Run: headless pygame with SDL's dummy video driver; simulated clock (each Clock.tick advances the game by its frame time, no real sleeping); random seed 0; keys injected as events and as key.get_pressed() state; no mouse input; restart key SPACE tapped at the start of phases 3 and 4.
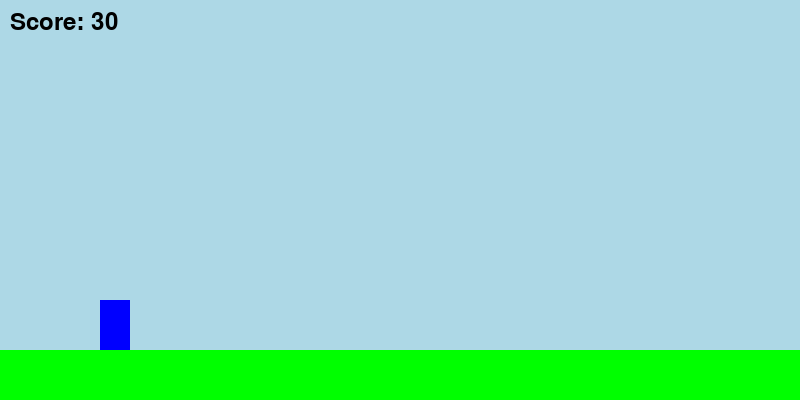
Frame 1 of 4 · flips 1–60 · no input
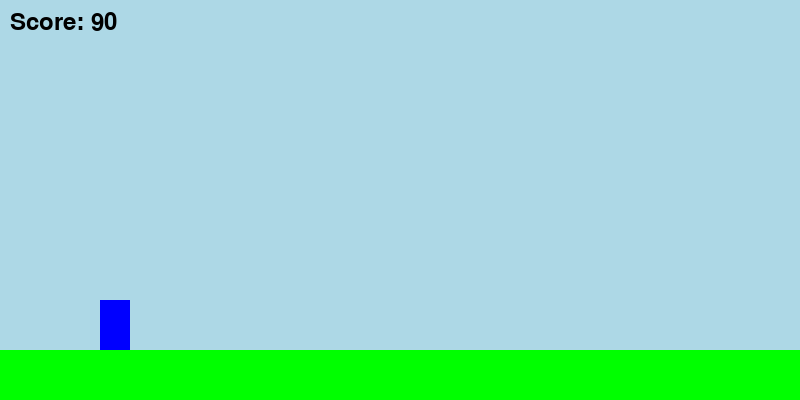
Frame 2 of 4 · flips 61–180 · tapped SPACE, RETURN · held RIGHT (→), D
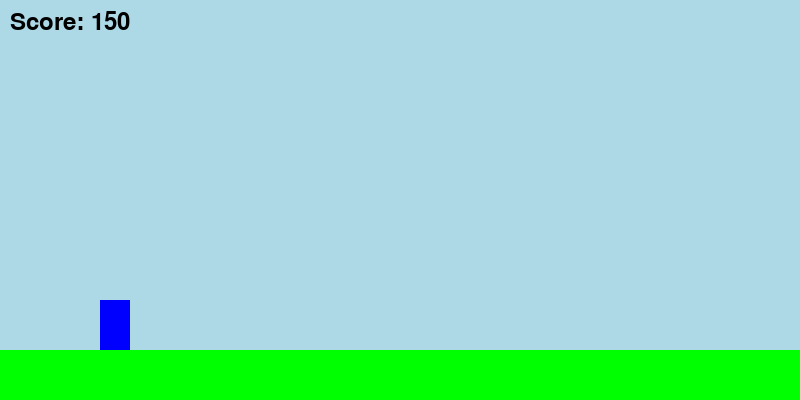
Frame 3 of 4 · flips 181–300 · tapped SPACE · held DOWN (↓), S
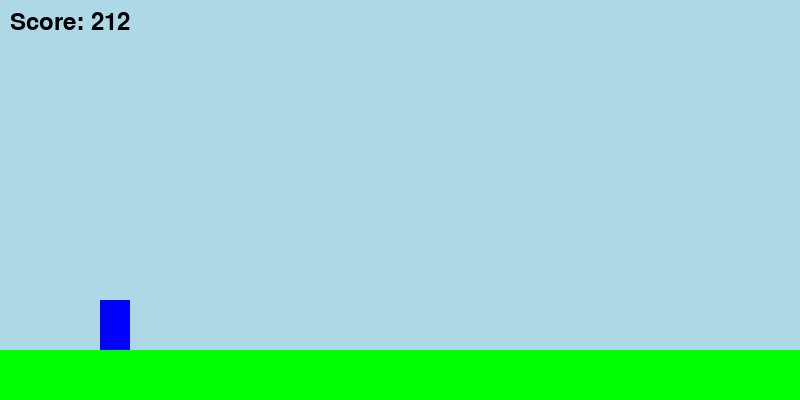
Frame 4 of 4 · flips 301–420 · tapped SPACE · held LEFT (←), A, UP (↑), W

The pygame program that drew these frames:

import pygame
import sys
import random

# Initialize Pygame
pygame.init()

# Game Constants
SCREEN_WIDTH = 800
SCREEN_HEIGHT = 400
GROUND_HEIGHT = 50
PLAYER_WIDTH = 30
PLAYER_HEIGHT = 50
OBSTACLE_WIDTH = 20
OBSTACLE_HEIGHT_MIN = 30
OBSTACLE_HEIGHT_MAX = 70
GAP_WIDTH_MIN = 80
GAP_WIDTH_MAX = 150
# Spacing between the end of one obstacle/gap and the start of the next one
MIN_GAP_BETWEEN_OBSTACLES = 150
MAX_GAP_BETWEEN_OBSTACLES = 300
PLAYER_X = 100  # Fixed X position for the player
INITIAL_GAME_SPEED = 5.0 # Use float for gradual speed increase
GRAVITY = 0.8
JUMP_VELOCITY = -15  # Initial upward velocity for jump
FPS = 60

# Colors
WHITE = (255, 255, 255)
BLACK = (0, 0, 0)
GREEN = (0, 255, 0)
RED = (255, 0, 0)
BLUE = (0, 0, 255)
LIGHT_BLUE = (173, 216, 230) # Background sky color

# Set up the display
screen = pygame.display.set_mode((SCREEN_WIDTH, SCREEN_HEIGHT))
pygame.display.set_caption("Pixel Jumper")

# Clock for controlling frame rate
clock = pygame.time.Clock()

# Font for score and game over messages
font = pygame.font.Font(None, 36)
game_over_font = pygame.font.Font(None, 72)

# Player Class
class Player(pygame.sprite.Sprite):
    def __init__(self):
        super().__init__()
        self.image = pygame.Surface([PLAYER_WIDTH, PLAYER_HEIGHT])
        self.image.fill(BLUE)
        self.rect = self.image.get_rect()
        self.rect.x = PLAYER_X
        # Player starts on the ground
        self.rect.y = SCREEN_HEIGHT - GROUND_HEIGHT - PLAYER_HEIGHT
        self.y_velocity = 0
        self.is_jumping = False
        self.is_falling = False

    def update(self):
        # Apply gravity to simulate falling
        self.y_velocity += GRAVITY
        self.rect.y += self.y_velocity

        # Ground collision logic
        if self.rect.y >= SCREEN_HEIGHT - GROUND_HEIGHT - PLAYER_HEIGHT:
            self.rect.y = SCREEN_HEIGHT - GROUND_HEIGHT - PLAYER_HEIGHT
            self.y_velocity = 0
            self.is_jumping = False
            self.is_falling = False
        elif self.y_velocity > 0: # Player is moving downwards
            self.is_falling = True
            self.is_jumping = False
        elif self.y_velocity < 0: # Player is moving upwards
            self.is_falling = False
            self.is_jumping = True

    def jump(self):
        # Allow jump only if player is on the ground and not already jumping/falling
        if self.rect.y == SCREEN_HEIGHT - GROUND_HEIGHT - PLAYER_HEIGHT and self.y_velocity == 0:
            self.is_jumping = True
            self.is_falling = False # Ensure not falling when starting a jump
            self.y_velocity = JUMP_VELOCITY # Give upward velocity

# Obstacle Class (for spike blocks and gaps)
class Obstacle(pygame.sprite.Sprite):
    def __init__(self, x, width, height, is_gap=False):
        super().__init__()
        self.is_gap = is_gap
        if not self.is_gap:
            # Spike block: visible, solid, positioned on the ground
            self.image = pygame.Surface([width, height])
            self.image.fill(RED)
            self.rect = self.image.get_rect()
            self.rect.x = x
            # Position spike blocks on top of the ground
            self.rect.y = SCREEN_HEIGHT - GROUND_HEIGHT - height
        else:
            # Gap: invisible, represents missing ground. Its rect defines the "hole" area.
            # Using SRCALPHA makes the surface transparent.
            self.image = pygame.Surface([width, height], pygame.SRCALPHA) 
            self.image.fill((0,0,0,0)) # Completely transparent
            self.rect = self.image.get_rect()
            self.rect.x = x
            # Gaps effectively occupy the ground space for collision detection
            self.rect.y = SCREEN_HEIGHT - GROUND_HEIGHT

    def update(self):
        self.rect.x -= GAME_SPEED
        # Remove obstacle if it moves off-screen to the left
        if self.rect.right < 0:
            self.kill() # Removes the sprite from all groups it belongs to

# Game Variables (initialized for the first game)
player = Player()
obstacles = pygame.sprite.Group()
score = 0
game_over = False
distance_travelled = 0
# `next_obstacle_spawn_x` tracks the minimum X coordinate where the next obstacle can begin.
# This ensures proper spacing between consecutive obstacles.
next_obstacle_spawn_x = SCREEN_WIDTH 
GAME_SPEED = INITIAL_GAME_SPEED

def reset_game():
    """Resets all game variables to their initial state for a new game."""
    global player, obstacles, score, game_over, distance_travelled, next_obstacle_spawn_x, GAME_SPEED
    player = Player()
    obstacles.empty() # Clear all existing obstacles
    score = 0
    game_over = False
    distance_travelled = 0
    next_obstacle_spawn_x = SCREEN_WIDTH # Reset for new game
    GAME_SPEED = INITIAL_GAME_SPEED # Reset speed to initial value

# --- Main Game Loop ---
running = True
while running:
    # Event handling
    for event in pygame.event.get():
        if event.type == pygame.QUIT:
            running = False
        if event.type == pygame.KEYDOWN:
            if event.key == pygame.K_SPACE or event.key == pygame.K_UP:
                if game_over:
                    reset_game() # Restart the game if it's over
                else:
                    player.jump() # Make the player jump

    if not game_over:
        # Update game elements
        player.update()
        obstacles.update()

        # Obstacle generation logic
        # Spawn a new obstacle only when there's enough space since the last one.
        # This prevents obstacles from spawning too close to each other, ensuring a clear gap.
        if SCREEN_WIDTH >= next_obstacle_spawn_x:
            # Determine the type of obstacle to spawn randomly
            choice = random.choice(["spike", "gap"])
            new_obstacle = None
            
            if choice == "spike":
                obs_height = random.randint(OBSTACLE_HEIGHT_MIN, OBSTACLE_HEIGHT_MAX)
                # Obstacles always start at the right edge of the screen
                new_obstacle = Obstacle(SCREEN_WIDTH, OBSTACLE_WIDTH, obs_height)
            elif choice == "gap":
                gap_width = random.randint(GAP_WIDTH_MIN, GAP_WIDTH_MAX)
                # Gaps have a height equal to GROUND_HEIGHT so their rect covers the ground area
                new_obstacle = Obstacle(SCREEN_WIDTH, gap_width, GROUND_HEIGHT, is_gap=True)
            
            if new_obstacle:
                obstacles.add(new_obstacle)
                # Calculate the next spawn point: current obstacle's right edge + a random gap
                next_obstacle_spawn_x = new_obstacle.rect.right + random.randint(MIN_GAP_BETWEEN_OBSTACLES, MAX_GAP_BETWEEN_OBSTACLES)

        # Collision detection
        for obstacle in obstacles:
            if player.rect.colliderect(obstacle.rect):
                if not obstacle.is_gap:
                    # Collision with a visible spike block results in game over
                    game_over = True
                else:
                    # Collision with a gap: player falls into it if not successfully jumping over.
                    # This occurs if player's bottom hits or goes below ground level while inside the gap's X range.
                    if player.rect.bottom >= SCREEN_HEIGHT - GROUND_HEIGHT:
                        game_over = True
        
        # Score update: based on distance travelled
        distance_travelled += GAME_SPEED
        score = int(distance_travelled // 10) # 1 point per 10 pixels

        # Difficulty scaling: gradually increase game speed
        # This triggers every 1000 pixels travelled, increasing speed by 0.1
        if distance_travelled % 1000 < GAME_SPEED and distance_travelled > 0: # Check avoids continuous increment for one block
            GAME_SPEED += 0.1

    # --- Drawing ---
    screen.fill(LIGHT_BLUE) # Background color (sky)

    # Draw ground
    pygame.draw.rect(screen, GREEN, (0, SCREEN_HEIGHT - GROUND_HEIGHT, SCREEN_WIDTH, GROUND_HEIGHT))

    # Draw obstacles (only visible spike blocks, gaps are invisible)
    for obs in obstacles:
        if not obs.is_gap:
            screen.blit(obs.image, obs.rect)

    # Draw player
    screen.blit(player.image, player.rect)

    # Draw score
    score_text = font.render(f"Score: {score}", True, BLACK)
    screen.blit(score_text, (10, 10))

    # Display Game Over message and restart prompt
    if game_over:
        game_over_text = game_over_font.render("GAME OVER", True, BLACK)
        restart_text = font.render("Press SPACE to Restart", True, BLACK)
        screen.blit(game_over_text, (SCREEN_WIDTH // 2 - game_over_text.get_width() // 2, SCREEN_HEIGHT // 2 - 50))
        screen.blit(restart_text, (SCREEN_WIDTH // 2 - restart_text.get_width() // 2, SCREEN_HEIGHT // 2 + 20))

    # Update the display
    pygame.display.flip()

    # Cap the frame rate
    clock.tick(FPS)

# Quit Pygame
pygame.quit()
sys.exit()
